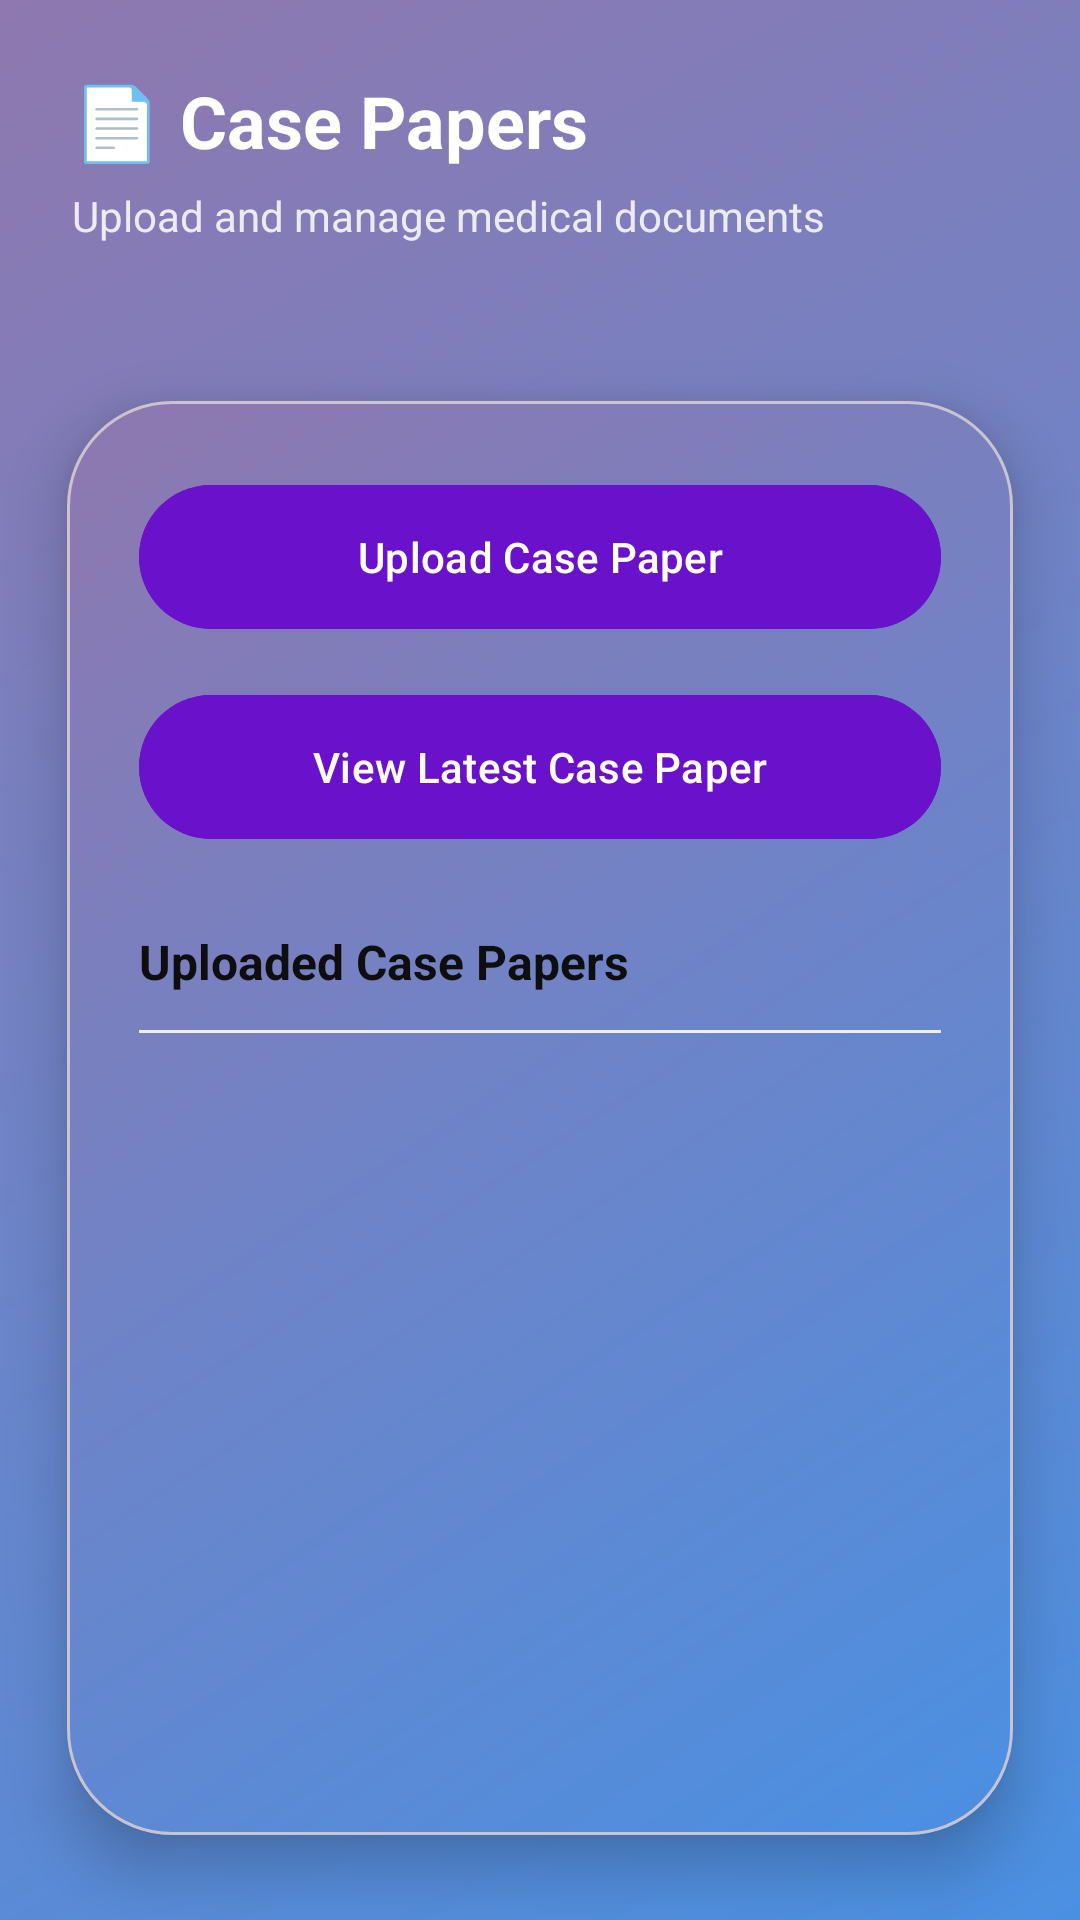

This screen was rendered from an Android layout file. Write that file and the resources it references.
<!-- AndroidManifest.xml: application theme Theme.MedicineReminder -->
<!-- res/layout/activity_case_paper.xml -->
<?xml version="1.0" encoding="utf-8"?>
<androidx.constraintlayout.widget.ConstraintLayout
    xmlns:android="http://schemas.android.com/apk/res/android"
    xmlns:app="http://schemas.android.com/apk/res-auto"
    android:layout_width="match_parent"
    android:layout_height="match_parent"
    android:background="@drawable/bg_gradient"
    android:animateLayoutChanges="true">

    
    <LinearLayout
        android:id="@+id/headerSection"
        android:layout_width="0dp"
        android:layout_height="wrap_content"
        android:orientation="vertical"
        android:padding="24dp"
        app:layout_constraintTop_toTopOf="parent"
        app:layout_constraintStart_toStartOf="parent"
        app:layout_constraintEnd_toEndOf="parent">

        <TextView
            android:text="📄 Case Papers"
            android:textSize="24sp"
            android:textStyle="bold"
            android:textColor="@android:color/white"
            android:layout_width="wrap_content"
            android:layout_height="wrap_content"/>

        <TextView
            android:text="Upload and manage medical documents"
            android:textSize="14sp"
            android:textColor="@android:color/white"
            android:alpha="0.85"
            android:layout_marginTop="6dp"
            android:layout_width="wrap_content"
            android:layout_height="wrap_content"/>

    </LinearLayout>

    
    <com.google.android.material.card.MaterialCardView
        android:layout_width="0dp"
        android:layout_height="0dp"
        android:background="@drawable/bg_gradient"
        app:cardBackgroundColor="#FFFFFF"
        app:cardCornerRadius="35dp"
        app:cardElevation="12dp"
        app:cardUseCompatPadding="true"
        app:layout_constraintBottom_toBottomOf="parent"
        app:layout_constraintEnd_toEndOf="parent"
        app:layout_constraintStart_toStartOf="parent"
        app:layout_constraintTop_toBottomOf="@id/headerSection">

        <LinearLayout
            android:layout_width="match_parent"
            android:layout_height="match_parent"
            android:animateLayoutChanges="true"
            android:background="@drawable/bg_gradient"
            android:orientation="vertical"
            android:padding="24dp">

            
            <com.google.android.material.button.MaterialButton
                android:id="@+id/btnUpload"
                android:layout_width="match_parent"
                android:layout_height="56dp"
                android:backgroundTint="#6A11CB"
                android:elevation="4dp"
                android:foreground="?attr/selectableItemBackground"
                android:text="Upload Case Paper"
                android:textColor="@android:color/white"
                app:cornerRadius="28dp"
                app:rippleColor="#BB86FC" />

            
            <com.google.android.material.button.MaterialButton
                android:id="@+id/btnView"
                android:layout_width="match_parent"
                android:layout_height="56dp"
                android:layout_marginTop="14dp"
                android:backgroundTint="#6A11CB"
                android:elevation="4dp"
                android:foreground="?attr/selectableItemBackground"
                android:text="View Latest Case Paper"
                android:textColor="@android:color/white"
                app:cornerRadius="28dp"
                app:rippleColor="#BB86FC" />

            
            <TextView
                android:layout_width="wrap_content"
                android:layout_height="wrap_content"
                android:layout_marginTop="26dp"
                android:text="Uploaded Case Papers"
                android:textColor="#0E0E0F"
                android:textSize="16sp"
                android:textStyle="bold" />

            
            <View
                android:layout_width="match_parent"
                android:layout_height="1dp"
                android:layout_marginVertical="12dp"
                android:background="#EEEEEE" />

            
            <ListView
                android:id="@+id/listViewPapers"
                android:layout_width="match_parent"
                android:layout_height="0dp"
                android:layout_weight="1"
                android:divider="#E0E0E0"
                android:dividerHeight="1dp"
                android:scrollbars="none" />

        </LinearLayout>

    </com.google.android.material.card.MaterialCardView>

</androidx.constraintlayout.widget.ConstraintLayout>
<!-- resources referenced by this layout -->
<resources>
  <!-- drawable bg_gradient (drawable) -->
  <?xml version="1.0" encoding="utf-8"?>
  <shape xmlns:android="http://schemas.android.com/apk/res/android"
      android:shape="rectangle">
  
      <gradient
          android:startColor="#4A90E2"
          android:endColor="#8F78AF"
          android:angle="135"/>
  
      <corners android:radius="0dp"/>
  
  
  </shape>
  <style name="Theme.MedicineReminder" parent="Theme.Material3.DayNight.NoActionBar">
          <item name="colorPrimary">@color/primaryColor</item>
          <item name="colorOnPrimary">@color/white</item>
          <item name="android:statusBarColor">@color/primaryDark</item>
      </style>
  <color name="primaryColor">#00897B</color>
  <color name="white">#FFFFFF</color>
  <color name="primaryDark">#00695C</color>
</resources>
